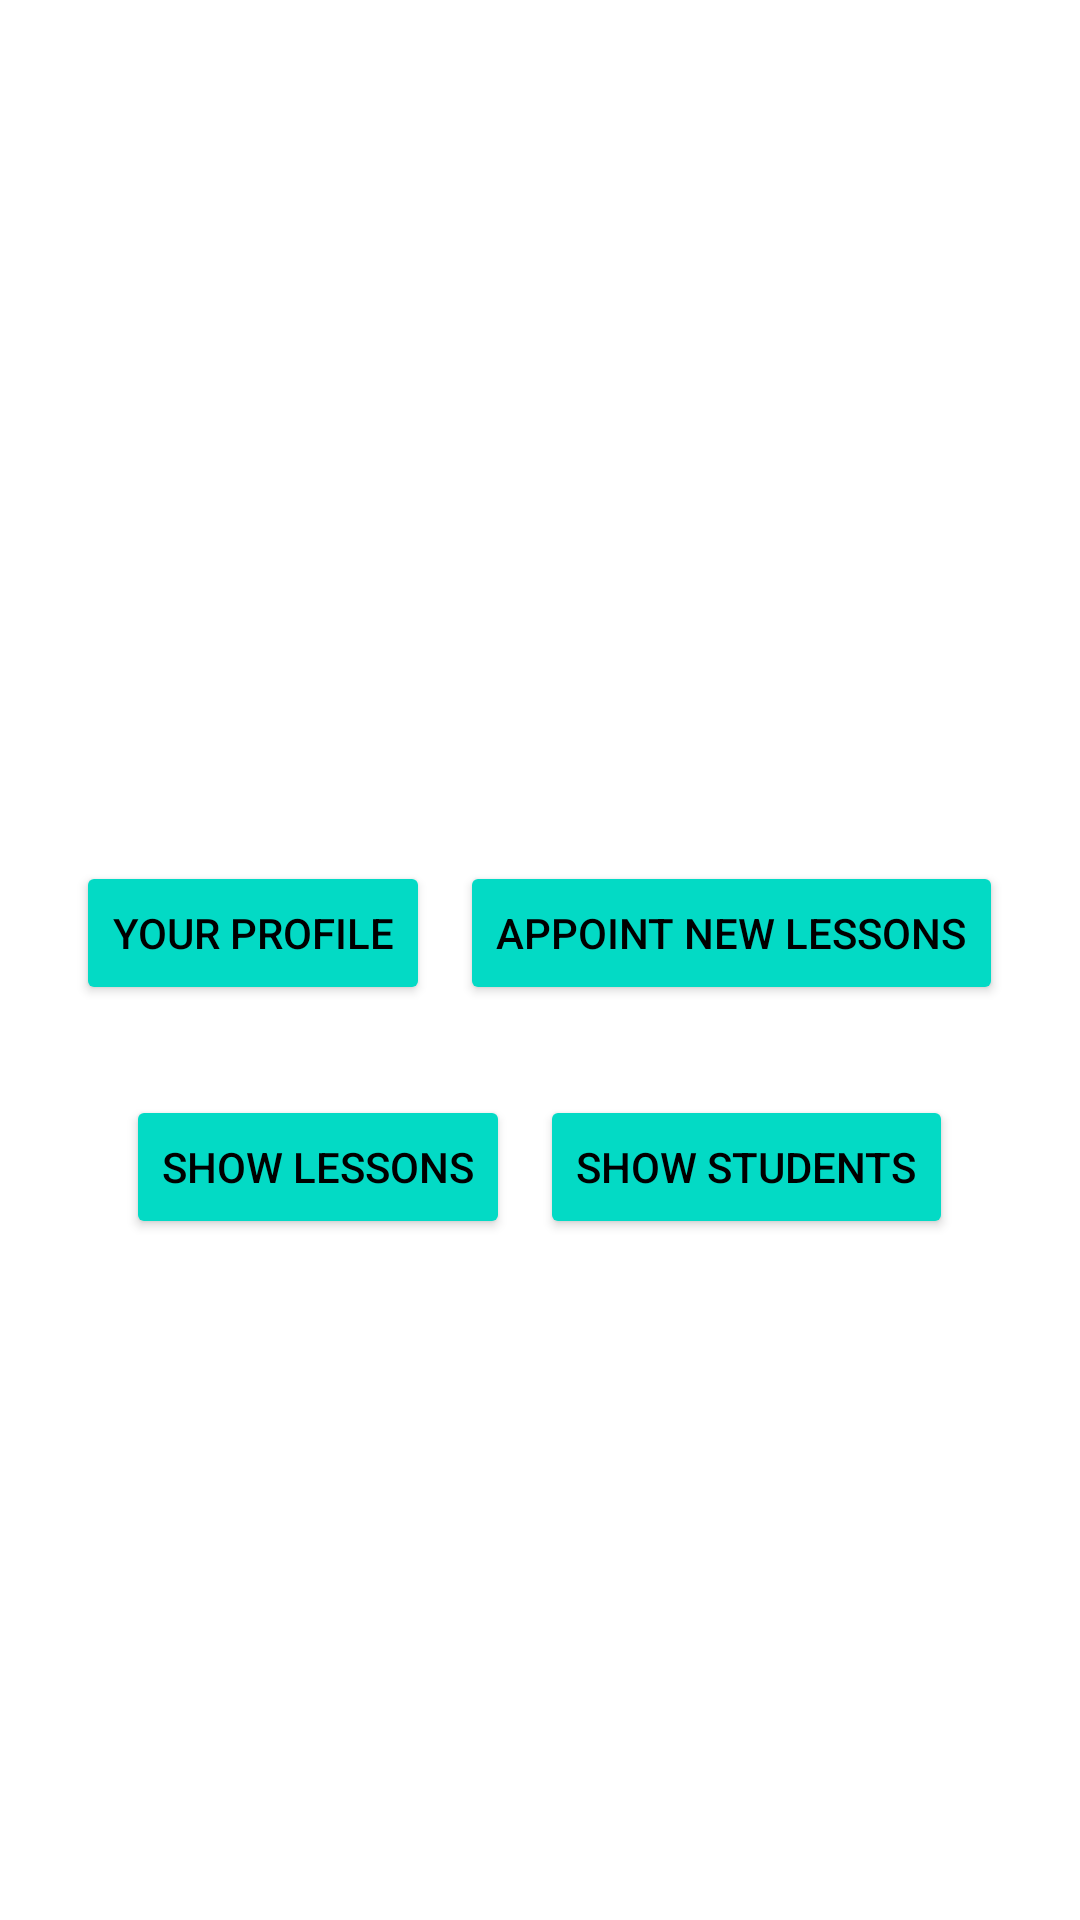

Layout XML and referenced resources for this Android screen:
<!-- AndroidManifest.xml: application theme Theme.MathExerciseHagaiDidi -->
<!-- res/layout/activity_main_teacher.xml -->
<?xml version="1.0" encoding="utf-8"?>
<FrameLayout
    android:layout_width="match_parent"
    android:layout_height="match_parent"
    android:id="@+id/teacherfrag"
    xmlns:android="http://schemas.android.com/apk/res/android">
<LinearLayout xmlns:android="http://schemas.android.com/apk/res/android"
    xmlns:app="http://schemas.android.com/apk/res-auto"
    xmlns:tools="http://schemas.android.com/tools"
    android:id="@+id/main"
    android:layout_width="match_parent"
    android:layout_height="match_parent"
    tools:context=".MainActivityTeacher"
    android:orientation="vertical"
    android:gravity="center"
    android:background="@drawable/b2">
    <TextView
        android:layout_width="wrap_content"
        android:layout_height="wrap_content"
        android:text="welcome!"
        android:textAllCaps="true"
        android:textSize="30sp"
        android:layout_marginTop="30dp"
        android:textColor="@android:color/white"
        />
    <LinearLayout
        android:layout_width="wrap_content"
        android:layout_height="wrap_content"
        android:orientation="horizontal"
        android:layout_gravity="center"
        android:layout_marginTop="30dp">
    <Button
        android:layout_width="0dp"
        android:layout_height="match_parent"
        android:layout_weight="1"
        android:text="your profile"
        android:id="@+id/button_yourProfile"
        android:backgroundTint="@color/teal_200"
        android:textColor="@color/black"/>
        <Button
            android:layout_width="0dp"
            android:layout_height="match_parent"
            android:layout_weight="1"
            android:text="appoint new lessons"
            android:layout_marginLeft="10dp"
            android:id="@+id/appointNewLesson"
            android:backgroundTint="@color/teal_200"
            android:textColor="@color/black"/>/>

    </LinearLayout>
    <LinearLayout
        android:layout_width="wrap_content"
        android:layout_height="wrap_content"
        android:orientation="horizontal"
        android:layout_gravity="center"
        android:layout_marginTop="30dp">
        <Button
            android:layout_width="0dp"
            android:layout_height="match_parent"
            android:layout_weight="1"
            android:text="show lessons"
            android:id="@+id/button_show_lessons"
            android:backgroundTint="@color/teal_200"
            android:textColor="@color/black"/>/>
        <Button
            android:layout_width="0dp"
            android:layout_height="match_parent"
            android:layout_weight="1"
            android:text="show students"
            android:layout_marginLeft="10dp"
            android:id="@+id/button_show_students"
            android:backgroundTint="@color/teal_200"
            android:textColor="@color/black"/>/>


    </LinearLayout>
    <TextView
        android:layout_width="wrap_content"
        android:layout_height="wrap_content"
        android:id="@+id/yourText"
        android:textSize="30sp"

        android:textColor="@android:color/white"/>
    <androidx.recyclerview.widget.RecyclerView
        android:layout_width="match_parent"
        android:layout_height="match_parent"
        android:id="@+id/studentsRecycle"
        android:layout_marginTop="10dp"
        android:visibility="gone"
        />
    <androidx.recyclerview.widget.RecyclerView
        android:layout_width="match_parent"
        android:layout_height="match_parent"
        android:id="@+id/lessonsRecycle"
        android:layout_marginTop="10dp"
        android:visibility="gone"/>


</LinearLayout>
</FrameLayout>
<!-- resources referenced by this layout -->
<resources>
  <color name="black">#FF000000</color>
  <color name="teal_200">#FF03DAC5</color>
  <style name="Theme.MathExerciseHagaiDidi" parent="Theme.MaterialComponents.DayNight.DarkActionBar">
          
          <item name="colorPrimary">@color/purple_500</item>
          <item name="colorPrimaryVariant">@color/purple_700</item>
          <item name="colorOnPrimary">@color/white</item>
          
          <item name="colorSecondary">@color/teal_200</item>
          <item name="colorSecondaryVariant">@color/teal_700</item>
          <item name="colorOnSecondary">@color/black</item>
          
          <item name="android:statusBarColor">?attr/colorPrimaryVariant</item>
          
      </style>
  <color name="purple_500">#FF6200EE</color>
  <color name="purple_700">#FF3700B3</color>
  <color name="white">#FFFFFFFF</color>
  <color name="teal_700">#FF018786</color>
</resources>
